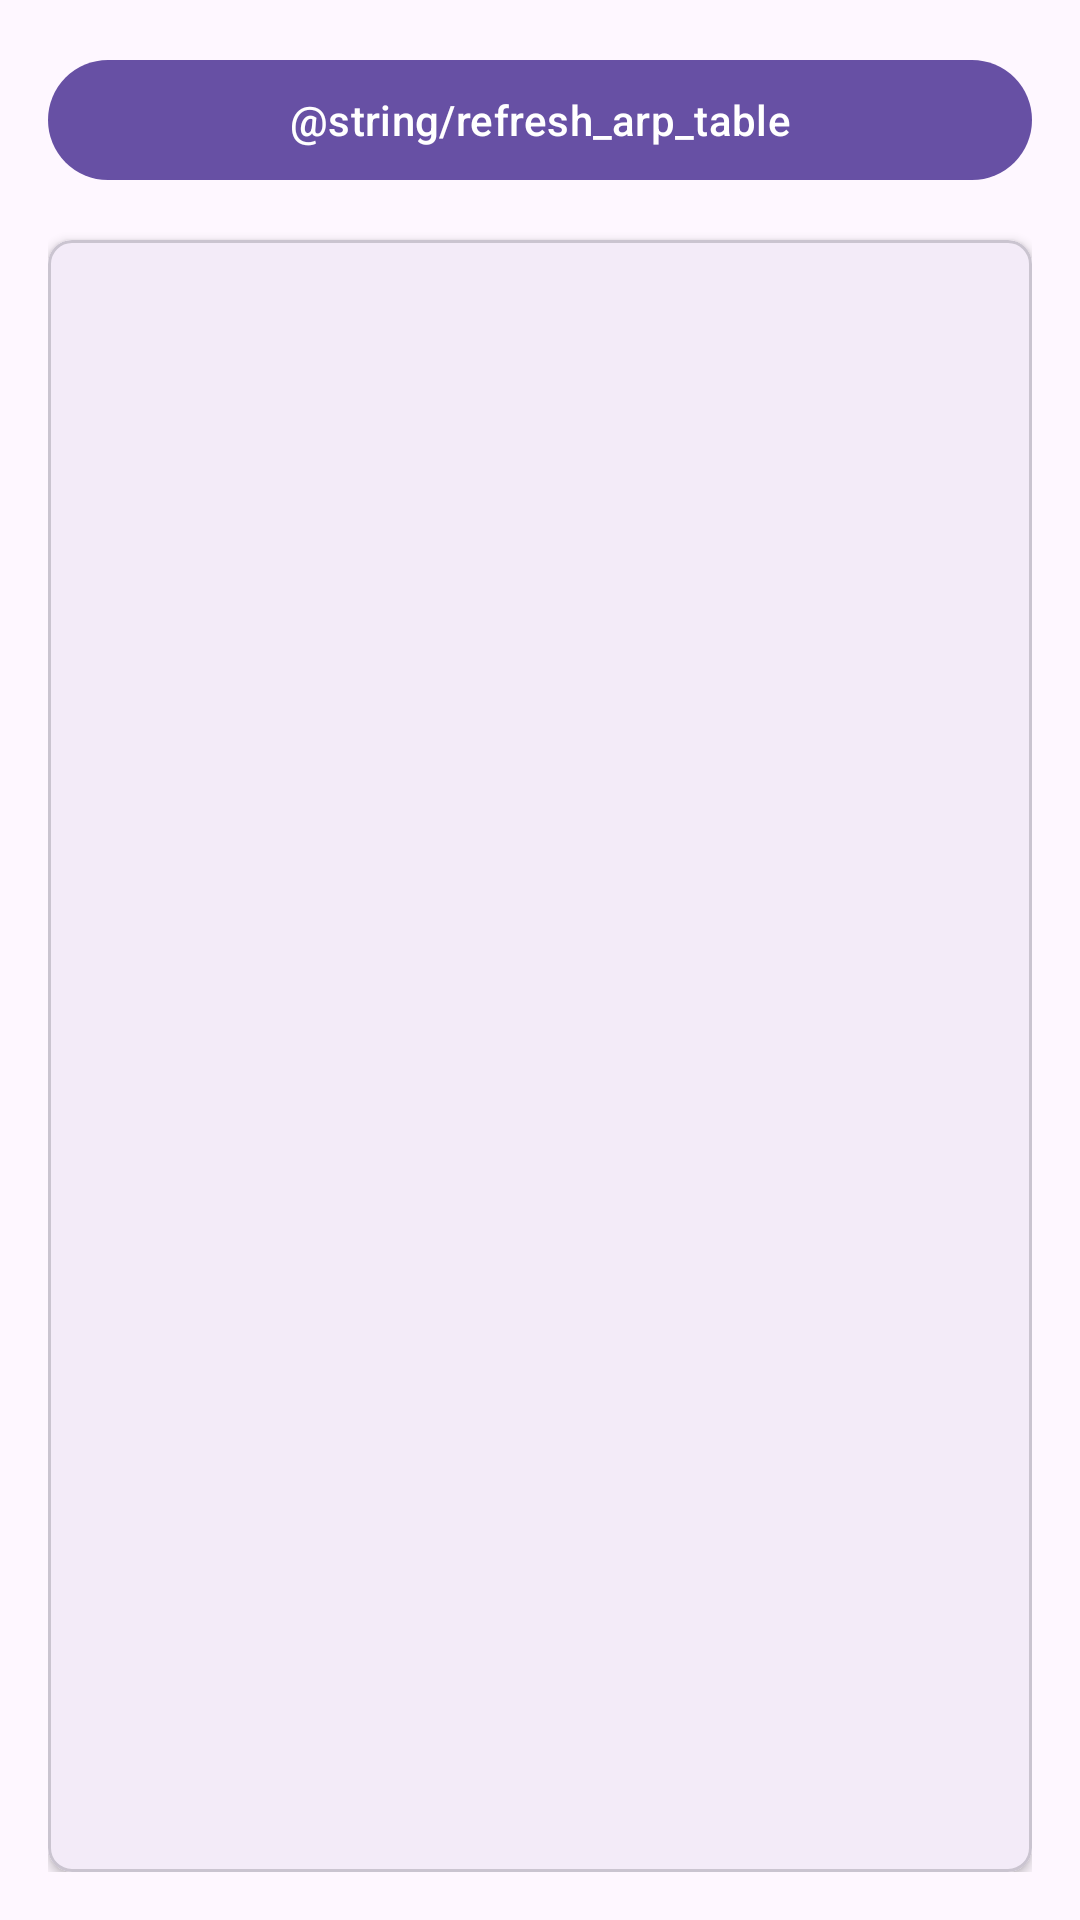

Android layout source for this screen:
<!-- AndroidManifest.xml: application theme Theme.NetworkTools -->
<!-- res/layout/fragment_arp.xml -->
<?xml version="1.0" encoding="utf-8"?>
<LinearLayout xmlns:android="http://schemas.android.com/apk/res/android"
    xmlns:app="http://schemas.android.com/apk/res-auto"
    android:layout_width="match_parent"
    android:layout_height="match_parent"
    android:orientation="vertical"
    android:padding="16dp">

    <com.google.android.material.button.MaterialButton
        android:id="@+id/btn_refresh_arp"
        android:layout_width="match_parent"
        android:layout_height="wrap_content"
        android:text="@string/refresh_arp_table" />

    <com.google.android.material.card.MaterialCardView
        android:layout_width="match_parent"
        android:layout_height="0dp"
        android:layout_weight="1"
        android:layout_marginTop="16dp"
        app:cardCornerRadius="8dp"
        app:cardElevation="2dp">

        <ScrollView
            android:layout_width="match_parent"
            android:layout_height="match_parent">

            <TextView
                android:id="@+id/tv_arp_output"
                android:layout_width="match_parent"
                android:layout_height="wrap_content"
                android:padding="12dp"
                android:fontFamily="monospace"
                android:textSize="12sp" />
        </ScrollView>

    </com.google.android.material.card.MaterialCardView>

</LinearLayout>
<!-- resources referenced by this layout -->
<resources>
  <style name="Theme.NetworkTools" parent="Theme.Material3.DayNight.NoActionBar">
          
          
      </style>
</resources>
